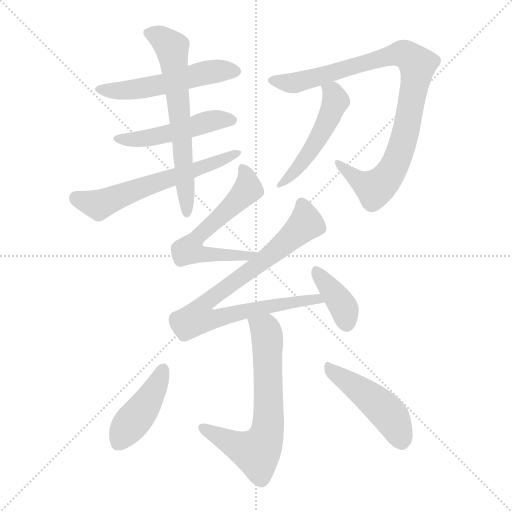
t = 0.00 s
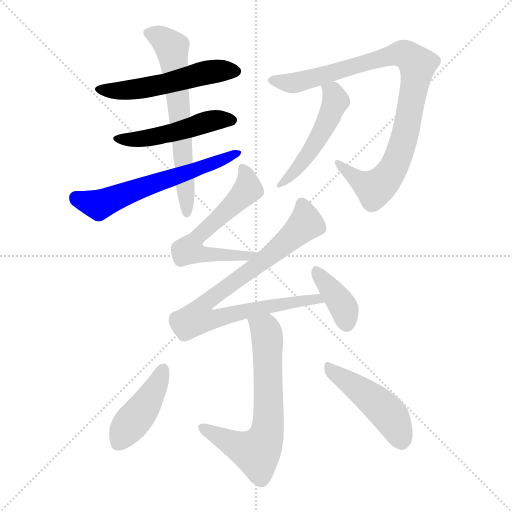
t = 1.82 s
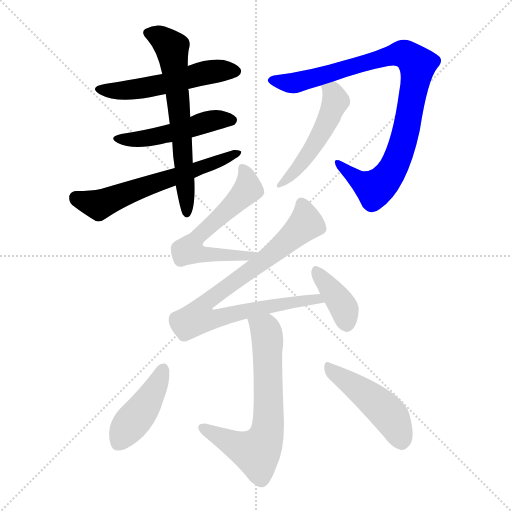
t = 3.64 s
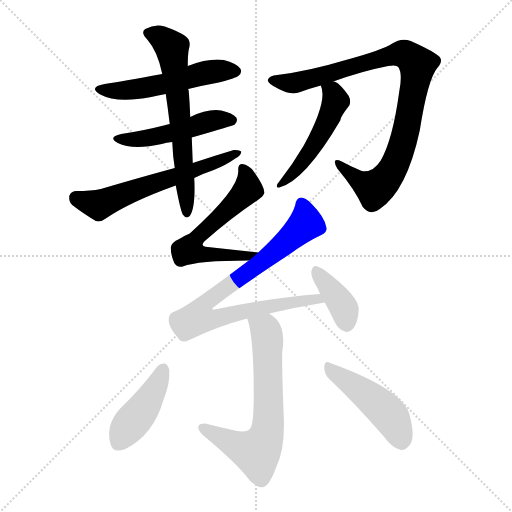
t = 5.46 s
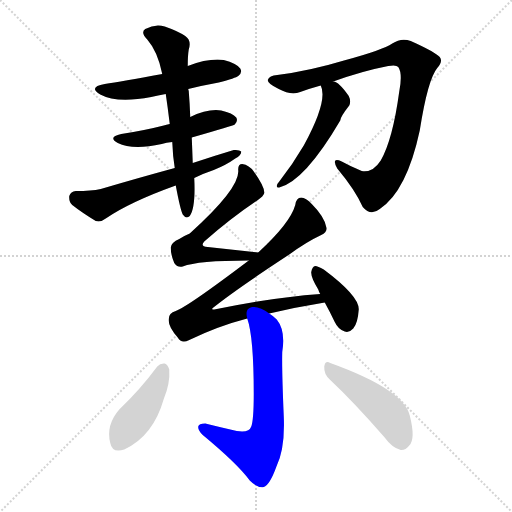
t = 7.28 s
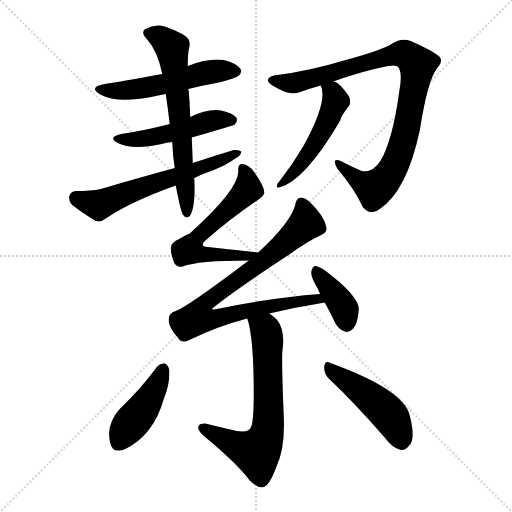
t = 9.11 s

The animated SVG that drew these frames (rendered in a browser with its animation timeline set to each time). Animation: 12 CSS @keyframes rules; one cycle of 9.11 s.

<svg version="1.1" viewBox="0 0 1024 1024" xmlns="http://www.w3.org/2000/svg">
  <g stroke="lightgray" stroke-dasharray="1,1" stroke-width="1" transform="scale(4, 4)">
    <line x1="0" y1="0" x2="256" y2="256"></line>
    <line x1="256" y1="0" x2="0" y2="256"></line>
    <line x1="128" y1="0" x2="128" y2="256"></line>
    <line x1="0" y1="128" x2="256" y2="128"></line>
  </g>
<g transform="scale(1, -1) translate(0, -900)">
   <style type="text/css">
    @keyframes keyframes0 {
      from {
       stroke: blue;
       stroke-dashoffset: 527;
       stroke-width: 128;
       }
       63% {
       animation-timing-function: step-end;
       stroke: blue;
       stroke-dashoffset: 0;
       stroke-width: 128;
       }
       to {
       stroke: black;
       stroke-width: 1024;
       }
       }
       #make-me-a-hanzi-animation-0 {
         animation: keyframes0 0.678874s both;
         animation-delay: 0.000000s;
         animation-timing-function: linear;
       }
    @keyframes keyframes1 {
      from {
       stroke: blue;
       stroke-dashoffset: 489;
       stroke-width: 128;
       }
       61% {
       animation-timing-function: step-end;
       stroke: blue;
       stroke-dashoffset: 0;
       stroke-width: 128;
       }
       to {
       stroke: black;
       stroke-width: 1024;
       }
       }
       #make-me-a-hanzi-animation-1 {
         animation: keyframes1 0.647949s both;
         animation-delay: 0.678874s;
         animation-timing-function: linear;
       }
    @keyframes keyframes2 {
      from {
       stroke: blue;
       stroke-dashoffset: 601;
       stroke-width: 128;
       }
       66% {
       animation-timing-function: step-end;
       stroke: blue;
       stroke-dashoffset: 0;
       stroke-width: 128;
       }
       to {
       stroke: black;
       stroke-width: 1024;
       }
       }
       #make-me-a-hanzi-animation-2 {
         animation: keyframes2 0.739095s both;
         animation-delay: 1.326823s;
         animation-timing-function: linear;
       }
    @keyframes keyframes3 {
      from {
       stroke: blue;
       stroke-dashoffset: 639;
       stroke-width: 128;
       }
       68% {
       animation-timing-function: step-end;
       stroke: blue;
       stroke-dashoffset: 0;
       stroke-width: 128;
       }
       to {
       stroke: black;
       stroke-width: 1024;
       }
       }
       #make-me-a-hanzi-animation-3 {
         animation: keyframes3 0.770020s both;
         animation-delay: 2.065918s;
         animation-timing-function: linear;
       }
    @keyframes keyframes4 {
      from {
       stroke: blue;
       stroke-dashoffset: 922;
       stroke-width: 128;
       }
       75% {
       animation-timing-function: step-end;
       stroke: blue;
       stroke-dashoffset: 0;
       stroke-width: 128;
       }
       to {
       stroke: black;
       stroke-width: 1024;
       }
       }
       #make-me-a-hanzi-animation-4 {
         animation: keyframes4 1.000326s both;
         animation-delay: 2.835938s;
         animation-timing-function: linear;
       }
    @keyframes keyframes5 {
      from {
       stroke: blue;
       stroke-dashoffset: 498;
       stroke-width: 128;
       }
       62% {
       animation-timing-function: step-end;
       stroke: blue;
       stroke-dashoffset: 0;
       stroke-width: 128;
       }
       to {
       stroke: black;
       stroke-width: 1024;
       }
       }
       #make-me-a-hanzi-animation-5 {
         animation: keyframes5 0.655273s both;
         animation-delay: 3.836263s;
         animation-timing-function: linear;
       }
    @keyframes keyframes6 {
      from {
       stroke: blue;
       stroke-dashoffset: 596;
       stroke-width: 128;
       }
       66% {
       animation-timing-function: step-end;
       stroke: blue;
       stroke-dashoffset: 0;
       stroke-width: 128;
       }
       to {
       stroke: black;
       stroke-width: 1024;
       }
       }
       #make-me-a-hanzi-animation-6 {
         animation: keyframes6 0.735026s both;
         animation-delay: 4.491536s;
         animation-timing-function: linear;
       }
    @keyframes keyframes7 {
      from {
       stroke: blue;
       stroke-dashoffset: 837;
       stroke-width: 128;
       }
       73% {
       animation-timing-function: step-end;
       stroke: blue;
       stroke-dashoffset: 0;
       stroke-width: 128;
       }
       to {
       stroke: black;
       stroke-width: 1024;
       }
       }
       #make-me-a-hanzi-animation-7 {
         animation: keyframes7 0.931152s both;
         animation-delay: 5.226562s;
         animation-timing-function: linear;
       }
    @keyframes keyframes8 {
      from {
       stroke: blue;
       stroke-dashoffset: 382;
       stroke-width: 128;
       }
       55% {
       animation-timing-function: step-end;
       stroke: blue;
       stroke-dashoffset: 0;
       stroke-width: 128;
       }
       to {
       stroke: black;
       stroke-width: 1024;
       }
       }
       #make-me-a-hanzi-animation-8 {
         animation: keyframes8 0.560872s both;
         animation-delay: 6.157715s;
         animation-timing-function: linear;
       }
    @keyframes keyframes9 {
      from {
       stroke: blue;
       stroke-dashoffset: 662;
       stroke-width: 128;
       }
       68% {
       animation-timing-function: step-end;
       stroke: blue;
       stroke-dashoffset: 0;
       stroke-width: 128;
       }
       to {
       stroke: black;
       stroke-width: 1024;
       }
       }
       #make-me-a-hanzi-animation-9 {
         animation: keyframes9 0.788737s both;
         animation-delay: 6.718587s;
         animation-timing-function: linear;
       }
    @keyframes keyframes10 {
      from {
       stroke: blue;
       stroke-dashoffset: 427;
       stroke-width: 128;
       }
       58% {
       animation-timing-function: step-end;
       stroke: blue;
       stroke-dashoffset: 0;
       stroke-width: 128;
       }
       to {
       stroke: black;
       stroke-width: 1024;
       }
       }
       #make-me-a-hanzi-animation-10 {
         animation: keyframes10 0.597493s both;
         animation-delay: 7.507324s;
         animation-timing-function: linear;
       }
    @keyframes keyframes11 {
      from {
       stroke: blue;
       stroke-dashoffset: 464;
       stroke-width: 128;
       }
       60% {
       animation-timing-function: step-end;
       stroke: blue;
       stroke-dashoffset: 0;
       stroke-width: 128;
       }
       to {
       stroke: black;
       stroke-width: 1024;
       }
       }
       #make-me-a-hanzi-animation-11 {
         animation: keyframes11 0.627604s both;
         animation-delay: 8.104818s;
         animation-timing-function: linear;
       }
</style>
<path d="M 376.5 722.0 Q 404.5 729.0 437.5 735.0 Q 471.5 744.0 476.5 748.0 Q 485.5 755.0 480.5 763.0 Q 473.5 773.0 447.5 780.0 Q 417.5 784.0 375.5 768.0 L 324.5 752.0 Q 242.5 737.0 209.5 732.0 Q 175.5 726.0 200.5 711.0 Q 233.5 693.0 302.5 706.0 Q 315.5 709.0 331.5 712.0 L 376.5 722.0 Z" fill="lightgray"></path> 
<path d="M 383.5 625.0 Q 467.5 649.0 469.5 651.0 Q 476.5 658.0 472.5 665.0 Q 465.5 674.0 442.5 679.0 Q 415.5 683.0 380.5 666.0 L 339.5 652.0 Q 332.5 651.0 327.5 649.0 Q 288.5 639.0 242.5 632.0 Q 214.5 626.0 235.5 614.0 Q 265.5 599.0 323.5 612.0 Q 332.5 615.0 344.5 616.0 L 383.5 625.0 Z" fill="lightgray"></path> 
<path d="M 388.5 544.0 Q 406.5 553.0 427.5 560.0 Q 452.5 570.0 470.5 583.0 Q 482.5 589.0 482.5 597.0 Q 478.5 601.0 467.5 600.0 Q 427.5 588.0 385.5 574.0 L 349.5 564.0 Q 279.5 545.0 201.5 522.0 Q 182.5 518.0 151.5 518.0 Q 141.5 517.0 138.5 508.0 Q 137.5 496.0 144.5 490.0 Q 163.5 475.0 191.5 458.0 Q 201.5 455.0 211.5 463.0 Q 259.5 496.0 351.5 529.0 L 388.5 544.0 Z" fill="lightgray"></path> 
<path d="M 351.5 529.0 Q 360.5 481.0 365.5 471.0 Q 372.5 461.0 379.5 468.0 Q 391.5 484.0 388.5 544.0 L 385.5 574.0 Q 384.5 601.0 383.5 625.0 L 380.5 666.0 Q 379.5 693.0 377.5 718.0 Q 376.5 721.0 376.5 722.0 L 375.5 768.0 Q 375.5 789.0 377.5 801.0 Q 383.5 819.0 370.5 828.0 Q 355.5 838.0 329.5 847.0 Q 310.5 853.0 290.5 842.0 Q 280.5 835.0 294.5 821.0 Q 315.5 797.0 324.5 752.0 L 331.5 712.0 Q 335.5 685.0 339.5 652.0 L 344.5 616.0 Q 345.5 588.0 349.5 564.0 L 351.5 529.0 Z" fill="lightgray"></path> 
<path d="M 666.5 737.0 Q 724.5 758.0 776.5 768.0 Q 792.5 771.0 796.5 766.0 Q 805.5 753.0 798.5 717.0 Q 785.5 621.0 761.5 579.0 Q 745.5 554.0 723.5 558.0 Q 701.5 567.0 683.5 577.0 Q 661.5 587.0 674.5 563.0 Q 710.5 520.0 725.5 486.0 Q 741.5 467.0 759.5 482.0 Q 813.5 518.0 839.5 639.0 Q 855.5 741.0 874.5 764.0 Q 886.5 777.0 879.5 786.0 Q 870.5 796.0 821.5 818.0 Q 802.5 825.0 784.5 813.0 Q 765.5 800.0 691.5 780.0 Q 618.5 758.0 554.5 750.0 Q 538.5 749.0 535.5 740.0 Q 534.5 733.0 557.5 722.0 Q 581.5 709.0 600.5 716.0 Q 619.5 723.0 641.5 729.0 L 666.5 737.0 Z" fill="lightgray"></path> 
<path d="M 641.5 729.0 Q 656.5 699.0 607.5 609.0 Q 586.5 573.0 558.5 537.0 Q 554.5 533.0 553.5 528.0 Q 553.5 524.0 558.5 525.0 Q 609.5 538.0 680.5 659.0 Q 680.5 666.0 698.5 689.0 Q 702.5 698.0 697.5 708.0 Q 676.5 738.0 666.5 737.0 C 638.5 746.0 635.5 747.0 641.5 729.0 Z" fill="lightgray"></path> 
<path d="M 516.5 395.0 L 415.5 406.0 Q 399.5 407.0 408.5 417.0 Q 463.5 465.0 514.5 499.0 Q 527.5 508.0 528.5 514.0 Q 529.5 526.0 507.5 557.0 Q 498.5 570.0 484.5 572.0 Q 475.5 572.0 476.5 559.0 Q 479.5 523.0 379.5 433.0 Q 369.5 429.0 358.5 422.0 Q 342.5 415.0 341.5 405.0 Q 341.5 390.0 348.5 374.0 Q 355.5 364.0 365.5 367.0 Q 395.5 379.0 497.5 379.0 C 527.5 379.0 546.5 392.0 516.5 395.0 Z" fill="lightgray"></path> 
<path d="M 538.5 273.0 Q 593.5 286.0 649.5 295.0 C 679.5 300.0 670.5 314.0 640.5 312.0 Q 543.5 305.0 428.5 281.0 Q 421.5 280.0 425.5 284.0 Q 471.5 321.0 578.5 391.0 Q 612.5 416.0 642.5 430.0 Q 655.5 436.0 652.5 446.0 Q 648.5 467.0 623.5 492.0 Q 611.5 505.0 602.5 505.0 Q 592.5 505.0 590.5 490.0 Q 580.5 454.0 516.5 395.0 L 497.5 379.0 Q 374.5 286.0 351.5 278.0 Q 336.5 274.0 337.5 260.0 Q 336.5 247.0 355.5 225.0 Q 362.5 212.0 378.5 220.0 Q 436.5 248.0 494.5 263.0 L 538.5 273.0 Z" fill="lightgray"></path> 
<path d="M 649.5 295.0 Q 659.5 277.0 669.5 256.0 Q 676.5 241.0 689.5 237.0 Q 698.5 234.0 706.5 243.0 Q 715.5 253.0 717.5 281.0 Q 718.5 308.0 647.5 361.0 Q 635.5 368.0 630.5 368.0 Q 624.5 367.0 622.5 356.0 Q 621.5 346.0 636.5 321.0 Q 637.5 317.0 640.5 312.0 L 649.5 295.0 Z" fill="lightgray"></path> 
<path d="M 494.5 263.0 Q 507.5 226.0 507.5 112.0 Q 507.5 60.0 502.5 47.0 Q 498.5 34.0 473.5 38.0 Q 442.5 45.0 410.5 53.0 Q 397.5 53.0 396.5 47.0 Q 395.5 40.0 405.5 30.0 Q 475.5 -28.0 499.5 -61.0 Q 515.5 -77.0 527.5 -74.0 Q 539.5 -70.0 552.5 -34.0 Q 570.5 2.0 567.5 68.0 Q 563.5 162.0 564.5 196.0 Q 571.5 239.0 553.5 261.0 Q 546.5 268.0 538.5 273.0 C 514.5 291.0 486.5 292.0 494.5 263.0 Z" fill="lightgray"></path> 
<path d="M 314.5 167.0 Q 280.5 121.0 238.5 81.0 Q 211.5 50.0 220.5 14.0 Q 224.5 -7.0 248.5 1.0 Q 306.5 28.0 327.5 102.0 Q 340.5 133.0 338.5 161.0 Q 335.5 171.0 329.5 173.0 Q 320.5 174.0 314.5 167.0 Z" fill="lightgray"></path> 
<path d="M 659.5 141.0 Q 708.5 95.0 768.5 26.0 Q 784.5 4.0 801.5 0.0 Q 810.5 -1.0 818.5 9.0 Q 831.5 22.0 819.5 69.0 Q 807.5 121.0 660.5 174.0 Q 650.5 180.0 648.5 167.0 Q 647.5 152.0 659.5 141.0 Z" fill="lightgray"></path> 
      <clipPath id="make-me-a-hanzi-clip-0">
      <path d="M 376.5 722.0 Q 404.5 729.0 437.5 735.0 Q 471.5 744.0 476.5 748.0 Q 485.5 755.0 480.5 763.0 Q 473.5 773.0 447.5 780.0 Q 417.5 784.0 375.5 768.0 L 324.5 752.0 Q 242.5 737.0 209.5 732.0 Q 175.5 726.0 200.5 711.0 Q 233.5 693.0 302.5 706.0 Q 315.5 709.0 331.5 712.0 L 376.5 722.0 Z" fill="lightgray"></path>
      </clipPath>
      <path clip-path="url(#make-me-a-hanzi-clip-0)" d="M 202.5 723.0 L 257.5 719.0 L 418.5 756.0 L 469.5 758.0 " fill="none" id="make-me-a-hanzi-animation-0" stroke-dasharray="399 798" stroke-linecap="round"></path>

      <clipPath id="make-me-a-hanzi-clip-1">
      <path d="M 383.5 625.0 Q 467.5 649.0 469.5 651.0 Q 476.5 658.0 472.5 665.0 Q 465.5 674.0 442.5 679.0 Q 415.5 683.0 380.5 666.0 L 339.5 652.0 Q 332.5 651.0 327.5 649.0 Q 288.5 639.0 242.5 632.0 Q 214.5 626.0 235.5 614.0 Q 265.5 599.0 323.5 612.0 Q 332.5 615.0 344.5 616.0 L 383.5 625.0 Z" fill="lightgray"></path>
      </clipPath>
      <path clip-path="url(#make-me-a-hanzi-clip-1)" d="M 236.5 624.0 L 294.5 623.0 L 423.5 659.0 L 464.5 659.0 " fill="none" id="make-me-a-hanzi-animation-1" stroke-dasharray="361 722" stroke-linecap="round"></path>

      <clipPath id="make-me-a-hanzi-clip-2">
      <path d="M 388.5 544.0 Q 406.5 553.0 427.5 560.0 Q 452.5 570.0 470.5 583.0 Q 482.5 589.0 482.5 597.0 Q 478.5 601.0 467.5 600.0 Q 427.5 588.0 385.5 574.0 L 349.5 564.0 Q 279.5 545.0 201.5 522.0 Q 182.5 518.0 151.5 518.0 Q 141.5 517.0 138.5 508.0 Q 137.5 496.0 144.5 490.0 Q 163.5 475.0 191.5 458.0 Q 201.5 455.0 211.5 463.0 Q 259.5 496.0 351.5 529.0 L 388.5 544.0 Z" fill="lightgray"></path>
      </clipPath>
      <path clip-path="url(#make-me-a-hanzi-clip-2)" d="M 151.5 504.0 L 197.5 490.0 L 416.5 569.0 L 474.5 596.0 " fill="none" id="make-me-a-hanzi-animation-2" stroke-dasharray="473 946" stroke-linecap="round"></path>

      <clipPath id="make-me-a-hanzi-clip-3">
      <path d="M 351.5 529.0 Q 360.5 481.0 365.5 471.0 Q 372.5 461.0 379.5 468.0 Q 391.5 484.0 388.5 544.0 L 385.5 574.0 Q 384.5 601.0 383.5 625.0 L 380.5 666.0 Q 379.5 693.0 377.5 718.0 Q 376.5 721.0 376.5 722.0 L 375.5 768.0 Q 375.5 789.0 377.5 801.0 Q 383.5 819.0 370.5 828.0 Q 355.5 838.0 329.5 847.0 Q 310.5 853.0 290.5 842.0 Q 280.5 835.0 294.5 821.0 Q 315.5 797.0 324.5 752.0 L 331.5 712.0 Q 335.5 685.0 339.5 652.0 L 344.5 616.0 Q 345.5 588.0 349.5 564.0 L 351.5 529.0 Z" fill="lightgray"></path>
      </clipPath>
      <path clip-path="url(#make-me-a-hanzi-clip-3)" d="M 299.5 833.0 L 319.5 826.0 L 344.5 801.0 L 373.5 476.0 " fill="none" id="make-me-a-hanzi-animation-3" stroke-dasharray="511 1022" stroke-linecap="round"></path>

      <clipPath id="make-me-a-hanzi-clip-4">
      <path d="M 666.5 737.0 Q 724.5 758.0 776.5 768.0 Q 792.5 771.0 796.5 766.0 Q 805.5 753.0 798.5 717.0 Q 785.5 621.0 761.5 579.0 Q 745.5 554.0 723.5 558.0 Q 701.5 567.0 683.5 577.0 Q 661.5 587.0 674.5 563.0 Q 710.5 520.0 725.5 486.0 Q 741.5 467.0 759.5 482.0 Q 813.5 518.0 839.5 639.0 Q 855.5 741.0 874.5 764.0 Q 886.5 777.0 879.5 786.0 Q 870.5 796.0 821.5 818.0 Q 802.5 825.0 784.5 813.0 Q 765.5 800.0 691.5 780.0 Q 618.5 758.0 554.5 750.0 Q 538.5 749.0 535.5 740.0 Q 534.5 733.0 557.5 722.0 Q 581.5 709.0 600.5 716.0 Q 619.5 723.0 641.5 729.0 L 666.5 737.0 Z" fill="lightgray"></path>
      </clipPath>
      <path clip-path="url(#make-me-a-hanzi-clip-4)" d="M 543.5 739.0 L 590.5 734.0 L 792.5 792.0 L 818.5 788.0 L 835.5 770.0 L 806.5 617.0 L 789.5 571.0 L 768.5 538.0 L 748.5 522.0 L 715.5 539.0 L 676.5 572.0 " fill="none" id="make-me-a-hanzi-animation-4" stroke-dasharray="794 1588" stroke-linecap="round"></path>

      <clipPath id="make-me-a-hanzi-clip-5">
      <path d="M 641.5 729.0 Q 656.5 699.0 607.5 609.0 Q 586.5 573.0 558.5 537.0 Q 554.5 533.0 553.5 528.0 Q 553.5 524.0 558.5 525.0 Q 609.5 538.0 680.5 659.0 Q 680.5 666.0 698.5 689.0 Q 702.5 698.0 697.5 708.0 Q 676.5 738.0 666.5 737.0 C 638.5 746.0 635.5 747.0 641.5 729.0 Z" fill="lightgray"></path>
      </clipPath>
      <path clip-path="url(#make-me-a-hanzi-clip-5)" d="M 649.5 727.0 L 665.5 715.0 L 671.5 698.0 L 657.5 660.0 L 608.5 580.0 L 558.5 531.0 " fill="none" id="make-me-a-hanzi-animation-5" stroke-dasharray="370 740" stroke-linecap="round"></path>

      <clipPath id="make-me-a-hanzi-clip-6">
      <path d="M 516.5 395.0 L 415.5 406.0 Q 399.5 407.0 408.5 417.0 Q 463.5 465.0 514.5 499.0 Q 527.5 508.0 528.5 514.0 Q 529.5 526.0 507.5 557.0 Q 498.5 570.0 484.5 572.0 Q 475.5 572.0 476.5 559.0 Q 479.5 523.0 379.5 433.0 Q 369.5 429.0 358.5 422.0 Q 342.5 415.0 341.5 405.0 Q 341.5 390.0 348.5 374.0 Q 355.5 364.0 365.5 367.0 Q 395.5 379.0 497.5 379.0 C 527.5 379.0 546.5 392.0 516.5 395.0 Z" fill="lightgray"></path>
      </clipPath>
      <path clip-path="url(#make-me-a-hanzi-clip-6)" d="M 487.5 561.0 L 496.5 536.0 L 493.5 518.0 L 397.5 432.0 L 382.5 402.0 L 412.5 390.0 L 479.5 390.0 L 486.5 385.0 L 509.5 394.0 " fill="none" id="make-me-a-hanzi-animation-6" stroke-dasharray="468 936" stroke-linecap="round"></path>

      <clipPath id="make-me-a-hanzi-clip-7">
      <path d="M 538.5 273.0 Q 593.5 286.0 649.5 295.0 C 679.5 300.0 670.5 314.0 640.5 312.0 Q 543.5 305.0 428.5 281.0 Q 421.5 280.0 425.5 284.0 Q 471.5 321.0 578.5 391.0 Q 612.5 416.0 642.5 430.0 Q 655.5 436.0 652.5 446.0 Q 648.5 467.0 623.5 492.0 Q 611.5 505.0 602.5 505.0 Q 592.5 505.0 590.5 490.0 Q 580.5 454.0 516.5 395.0 L 497.5 379.0 Q 374.5 286.0 351.5 278.0 Q 336.5 274.0 337.5 260.0 Q 336.5 247.0 355.5 225.0 Q 362.5 212.0 378.5 220.0 Q 436.5 248.0 494.5 263.0 L 538.5 273.0 Z" fill="lightgray"></path>
      </clipPath>
      <path clip-path="url(#make-me-a-hanzi-clip-7)" d="M 603.5 492.0 L 612.5 453.0 L 542.5 390.0 L 415.5 299.0 L 404.5 287.0 L 397.5 265.0 L 422.5 261.0 L 606.5 300.0 L 634.5 303.0 L 642.5 297.0 " fill="none" id="make-me-a-hanzi-animation-7" stroke-dasharray="709 1418" stroke-linecap="round"></path>

      <clipPath id="make-me-a-hanzi-clip-8">
      <path d="M 649.5 295.0 Q 659.5 277.0 669.5 256.0 Q 676.5 241.0 689.5 237.0 Q 698.5 234.0 706.5 243.0 Q 715.5 253.0 717.5 281.0 Q 718.5 308.0 647.5 361.0 Q 635.5 368.0 630.5 368.0 Q 624.5 367.0 622.5 356.0 Q 621.5 346.0 636.5 321.0 Q 637.5 317.0 640.5 312.0 L 649.5 295.0 Z" fill="lightgray"></path>
      </clipPath>
      <path clip-path="url(#make-me-a-hanzi-clip-8)" d="M 631.5 359.0 L 685.5 288.0 L 693.5 252.0 " fill="none" id="make-me-a-hanzi-animation-8" stroke-dasharray="254 508" stroke-linecap="round"></path>

      <clipPath id="make-me-a-hanzi-clip-9">
      <path d="M 494.5 263.0 Q 507.5 226.0 507.5 112.0 Q 507.5 60.0 502.5 47.0 Q 498.5 34.0 473.5 38.0 Q 442.5 45.0 410.5 53.0 Q 397.5 53.0 396.5 47.0 Q 395.5 40.0 405.5 30.0 Q 475.5 -28.0 499.5 -61.0 Q 515.5 -77.0 527.5 -74.0 Q 539.5 -70.0 552.5 -34.0 Q 570.5 2.0 567.5 68.0 Q 563.5 162.0 564.5 196.0 Q 571.5 239.0 553.5 261.0 Q 546.5 268.0 538.5 273.0 C 514.5 291.0 486.5 292.0 494.5 263.0 Z" fill="lightgray"></path>
      </clipPath>
      <path clip-path="url(#make-me-a-hanzi-clip-9)" d="M 502.5 261.0 L 531.5 240.0 L 534.5 228.0 L 537.5 58.0 L 532.5 28.0 L 513.5 -5.0 L 471.5 9.0 L 405.5 45.0 " fill="none" id="make-me-a-hanzi-animation-9" stroke-dasharray="534 1068" stroke-linecap="round"></path>

      <clipPath id="make-me-a-hanzi-clip-10">
      <path d="M 314.5 167.0 Q 280.5 121.0 238.5 81.0 Q 211.5 50.0 220.5 14.0 Q 224.5 -7.0 248.5 1.0 Q 306.5 28.0 327.5 102.0 Q 340.5 133.0 338.5 161.0 Q 335.5 171.0 329.5 173.0 Q 320.5 174.0 314.5 167.0 Z" fill="lightgray"></path>
      </clipPath>
      <path clip-path="url(#make-me-a-hanzi-clip-10)" d="M 326.5 162.0 L 291.5 90.0 L 238.5 16.0 " fill="none" id="make-me-a-hanzi-animation-10" stroke-dasharray="299 598" stroke-linecap="round"></path>

      <clipPath id="make-me-a-hanzi-clip-11">
      <path d="M 659.5 141.0 Q 708.5 95.0 768.5 26.0 Q 784.5 4.0 801.5 0.0 Q 810.5 -1.0 818.5 9.0 Q 831.5 22.0 819.5 69.0 Q 807.5 121.0 660.5 174.0 Q 650.5 180.0 648.5 167.0 Q 647.5 152.0 659.5 141.0 Z" fill="lightgray"></path>
      </clipPath>
      <path clip-path="url(#make-me-a-hanzi-clip-11)" d="M 659.5 162.0 L 768.5 81.0 L 790.5 52.0 L 802.5 18.0 " fill="none" id="make-me-a-hanzi-animation-11" stroke-dasharray="336 672" stroke-linecap="round"></path>

</g>
</svg>
